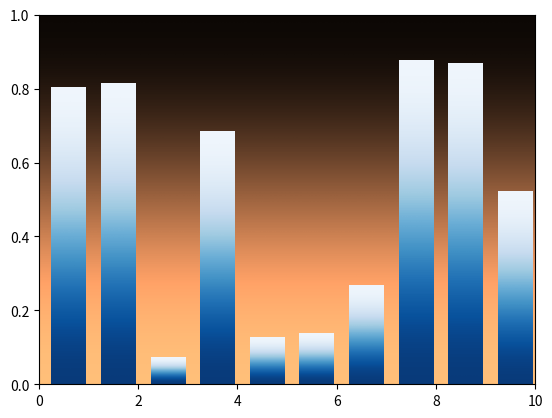

Recreate this plot in Python.
%matplotlib inline

from matplotlib.pyplot import figure, show, cm
from numpy import arange
from numpy.random import rand


def gbar(ax, x, y, width=0.5, bottom=0):
    X = [[.6, .6], [.7, .7]]
    for left, top in zip(x, y):
        right = left + width
        ax.imshow(X, interpolation='bicubic', cmap=cm.Blues,
                  extent=(left, right, bottom, top), alpha=1)

fig = figure()

xmin, xmax = xlim = 0, 10
ymin, ymax = ylim = 0, 1
ax = fig.add_subplot(111, xlim=xlim, ylim=ylim,
                     autoscale_on=False)
X = [[.6, .6], [.7, .7]]

ax.imshow(X, interpolation='bicubic', cmap=cm.copper,
          extent=(xmin, xmax, ymin, ymax), alpha=1)

N = 10
x = arange(N) + 0.25
y = rand(N)
gbar(ax, x, y, width=0.7)
ax.set_aspect('auto')
show()